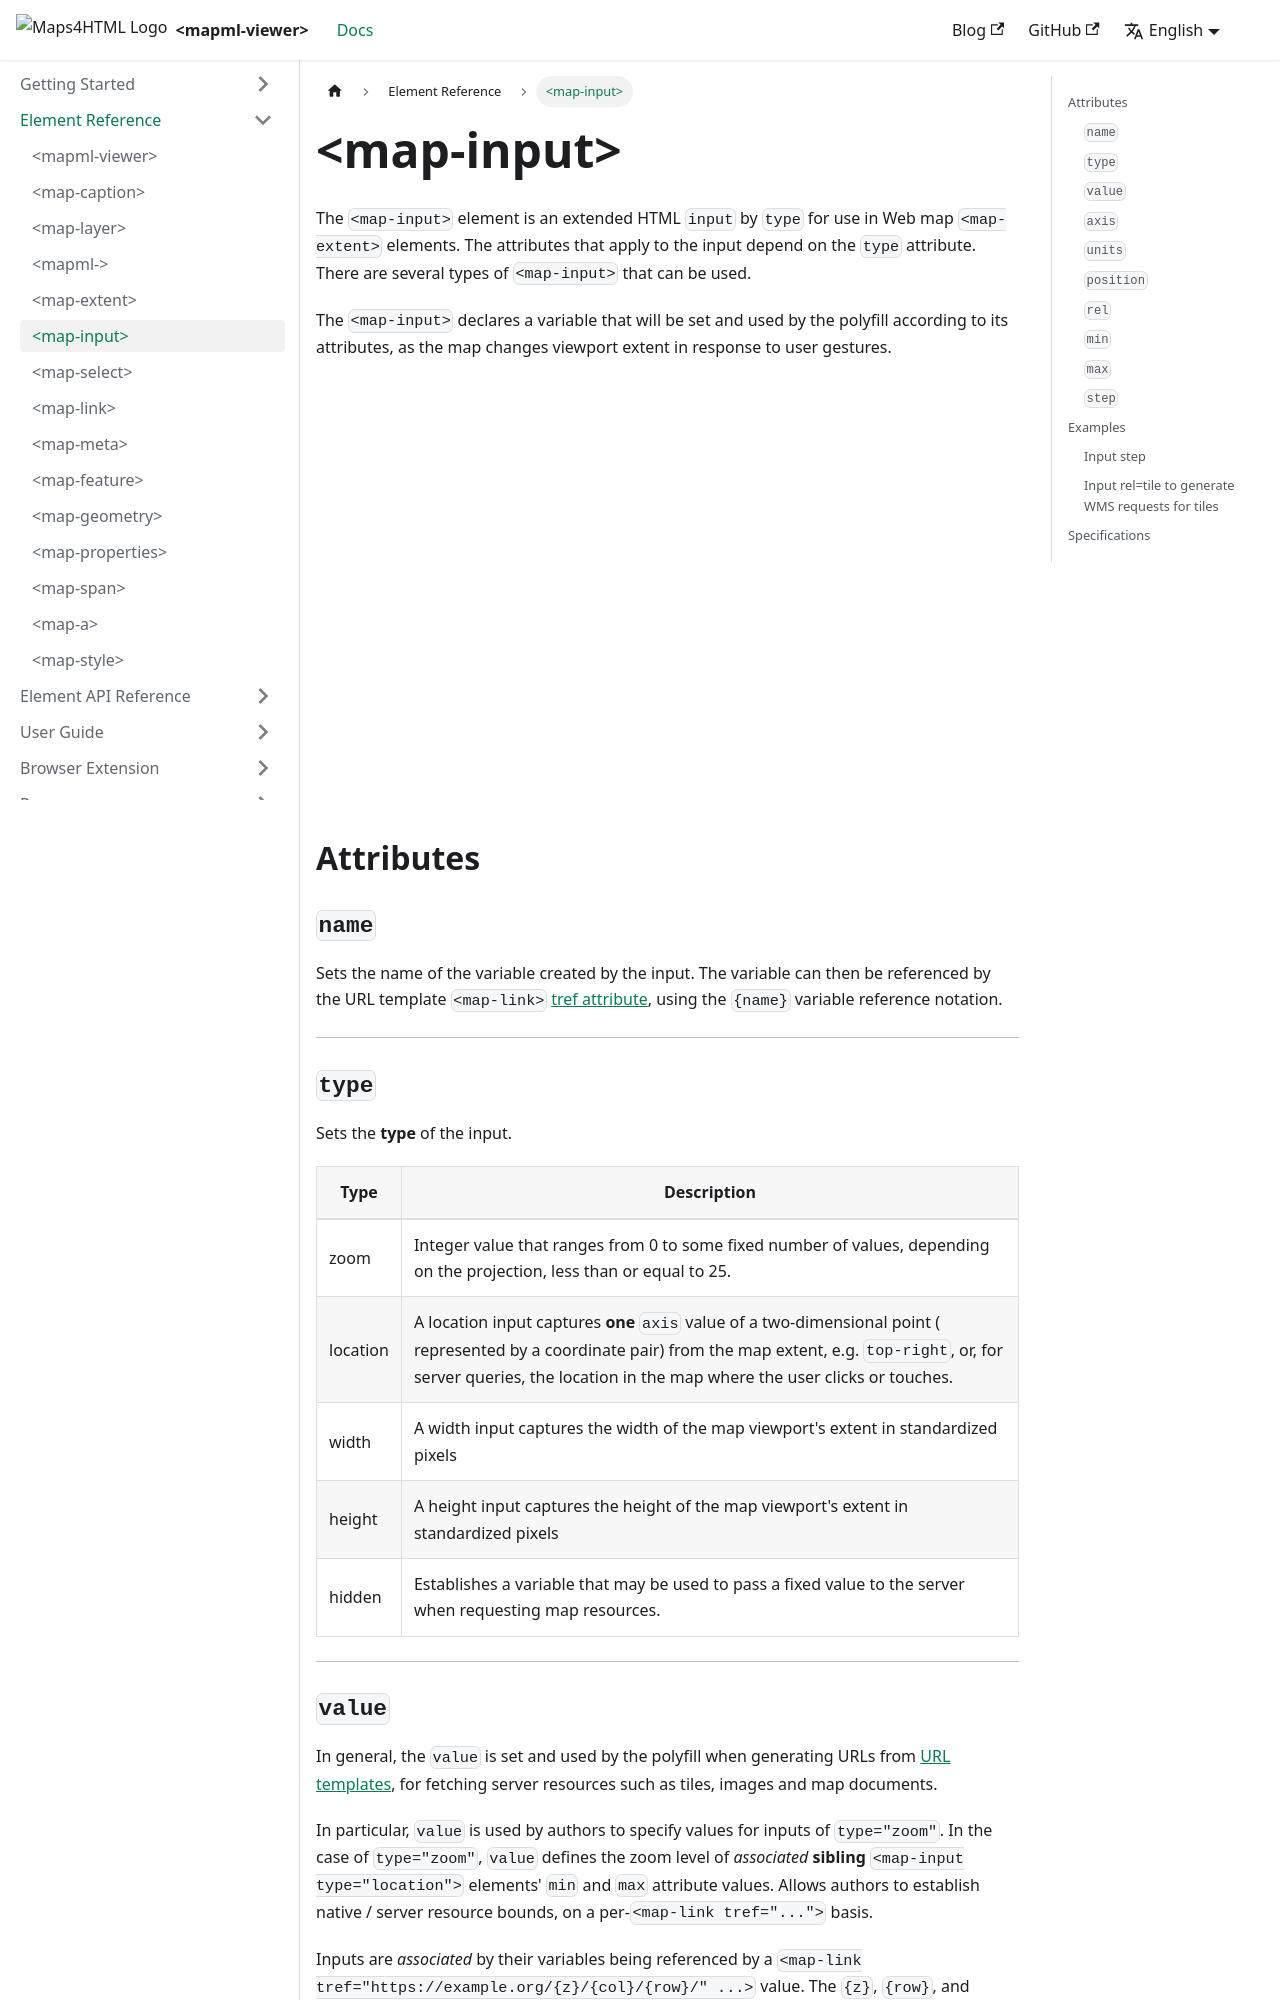

repository: Maps4HTML/web-map-doc · page: docs/elements/input/index.html · generator: docusaurus

---
id: input
title: "<map-input>"
slug: /elements/input/
---

The `<map-input>` element is an extended HTML `input` by `type` for use in Web 
map `<map-extent>` elements.  The attributes that apply to the input depend on
the `type` attribute.  There are several types of `<map-input>` that can be used.

The `<map-input>` declares a variable that will be set and used by the polyfill 
according to its attributes, as the map changes viewport extent in response to 
user gestures.

<iframe src="../../../demo/map-input-demo/" title="MapML Demo" height="410" width="100%" scrolling="no" frameBorder="0"></iframe>

## Attributes

### `name`
Sets the name of the variable created by the input. The variable can then be 
referenced by the URL template `<map-link>` [tref attribute](../link#tref), 
using the `{name}` variable reference notation.

---
### `type`
  Sets the **type** of the input.

| Type          | Description                                          	|
|--------------	|--------------------------------------------------------	|
| zoom          | Integer value that ranges from 0 to some fixed number of values, depending on the projection, less than or equal to 25.|
| location      | A location input captures **one** `axis` value of a two-dimensional point ( represented by a coordinate pair) from the map extent, e.g. `top-right`, or, for server queries, the location in the map where the user clicks or touches. |
| width         | A width input captures the width of the map viewport's extent in standardized pixels  |
| height        | A height input captures the height of the map viewport's extent in standardized pixels |
| hidden        | Establishes a variable that may be used to pass a fixed value to the server when requesting map resources. |
---

### `value`
In general, the `value` is set and used by the polyfill when generating URLs from
[URL templates](../link#tref), for fetching server resources such as tiles, images 
and map documents.

In particular, `value` is used by authors  to specify values for inputs of 
`type="zoom"`. In the case of `type="zoom"`, `value` defines the zoom level of 
_associated_ **sibling** `<map-input type="location">` elements' `min` and `max`
attribute values.  Allows authors to establish native / server resource bounds, 
on a per-`<map-link tref="...">` basis.

Inputs are _associated_ by their variables being referenced by a 
`<map-link tref="https://example.org/{z}/{col}/{row}/" ...>` value.  The `{z}`, 
`{row}`, and `{col}` variable references in the above example associate the 
variables (`<map-input>`'s) named **z**, **row** and **col**.

---
